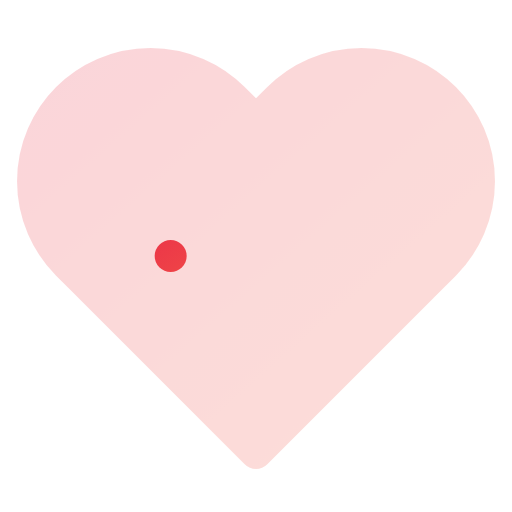
t = 0.00 s
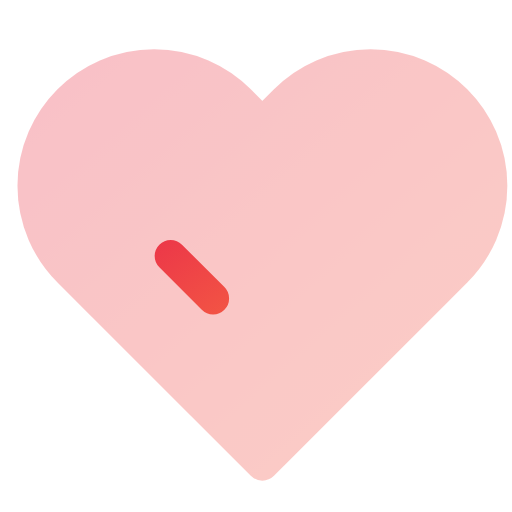
t = 0.38 s
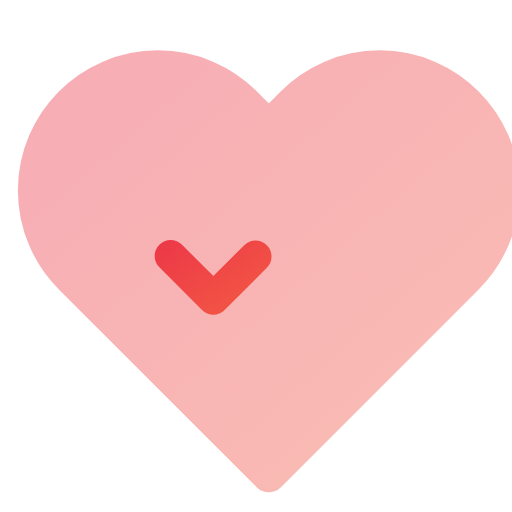
t = 0.75 s
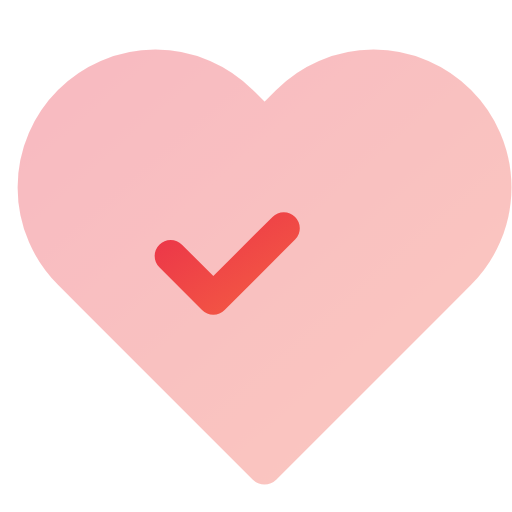
t = 1.00 s
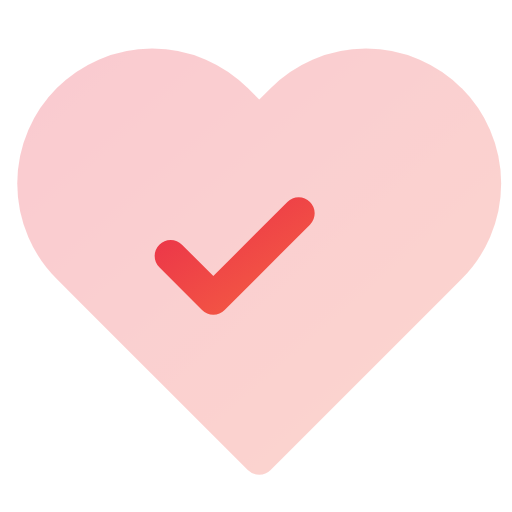
t = 1.31 s
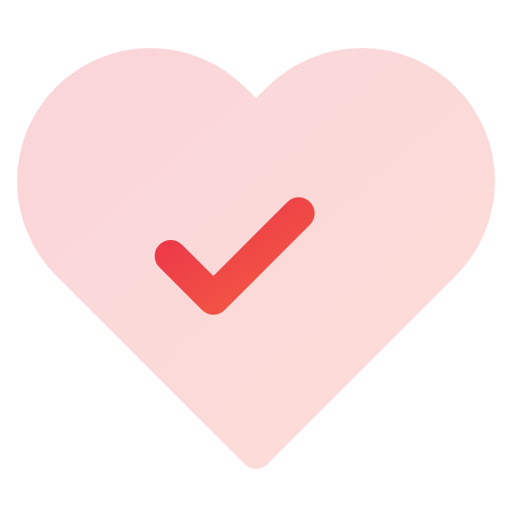
t = 1.50 s

The animated SVG that drew these frames (rendered in a browser with its animation timeline set to each time). Animation: 3 SMIL elements (animate=2,animateTransform=1); one cycle of 2.00 s, repeats indefinitely.

<svg viewBox="0 0 24 24" width="24" height="24" fill="none" xmlns="http://www.w3.org/2000/svg">
  <defs>
    <linearGradient id="heart-health-anim-gradient" x1="0%" y1="0%" x2="100%" y2="100%">
      <stop offset="0%" style="stop-color:#eb3349;stop-opacity:1" />
      <stop offset="100%" style="stop-color:#f45c43;stop-opacity:1" />
    </linearGradient>
  </defs>
  <path d="M20.84 4.61a5.5 5.5 0 0 0-7.78 0L12 5.67l-1.06-1.06a5.5 5.5 0 0 0-7.78 7.78l1.06 1.06L12 21.23l7.78-7.78 1.06-1.06a5.5 5.5 0 0 0 0-7.78z" stroke="url(#heart-health-anim-gradient)" stroke-width="1.5" stroke-linecap="round" stroke-linejoin="round" fill="url(#heart-health-anim-gradient)" opacity="0.2">
    <animate attributeName="opacity" values="0.2;0.4;0.2" dur="1.5s" repeatCount="indefinite"/>
    <animateTransform attributeName="transform" type="scale" values="1 1;1.05 1.05;1 1" dur="1.5s" repeatCount="indefinite" additive="sum"/>
  </path>
  <path d="M8 12l2 2 4-4" stroke="url(#heart-health-anim-gradient)" stroke-width="1.5" stroke-linecap="round" stroke-linejoin="round">
    <animate attributeName="stroke-dasharray" values="0 15;15 0" dur="2s" repeatCount="indefinite"/>
  </path>
</svg>
